pico-8 play session: hold → + tap 🅾

[t = 8 s] hold → ~8s, tap 🅾 ~14×
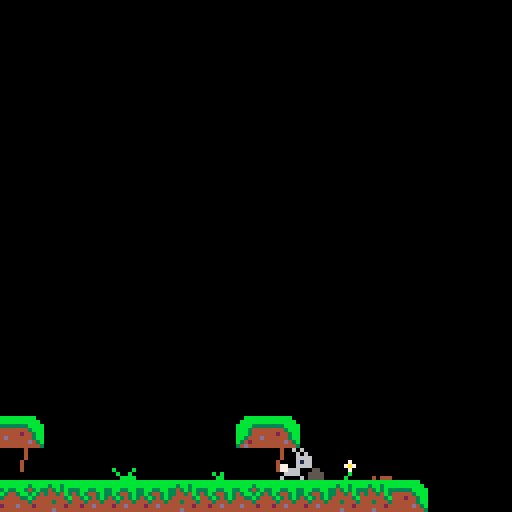

pico-8 cartridge
version 33
__lua__
-- main

-- abbreviations
-- pl = player
-- sp = sprite index
-- flp = flip
demo_mode = false
display_cw = true
use_eng = false
new_game_plus = false
new_game_plus_option = false

function add_new_game_plus_option()
	new_game_plus_option = true
	
	local t = "play new game+"
	if new_game_plus then
		t = "play normal game"
	end

	menuitem(2, t, function()
		new_game_plus = not new_game_plus
		add_new_game_plus_option()
		
		if new_game_plus then
			_init()
		end
		
		return false
	end)
end

function add_lang()
	local t = "english please!"
	if use_eng then
		t = "svenska tack!"
	end
	menuitem(1, t, function()
		use_eng = not use_eng
		add_lang()
		return false
	end)
end

function _init()
	add_lang()
	if new_game_plus_option then
		add_new_game_plus_option()
	end
	dbg = ""
	scn = 0
	bkg_blue = 12
	title_index = nil
	_lastt = time()
	p_car = 0
	music_index = nil
	lvl_init()
	make_darker(12)
end

function make_darker(i)
	pal(i, i+128,1)
end

function msc_sad()
	play_music(16)
end

function msc_none()
	play_music(-1)
end

function msc_happy()
	play_music(0)
end

function rand_music()
	local m = flr(rnd(3))
	if m == 0 then
		msc_none()
	elseif m == 1 then
		msc_happy()
	else
		msc_sad()
	end
end

function update_story()
	if demo_mode then
		return
	end
	
	if scn == 3 then
		if pl.x > 215 then
			msc_happy()
			-- change text!
			scn = 4
			bkg_color = bkg_blue
		end
	elseif scn == 4 then
		bkg_color = bkg_blue
		if pl.x > 990 then
			popup = 1
			scn = 5
		end
	elseif scn == 5 then
		bkg_color = bkg_blue
		if pl.x < 160 then
			title_index = 42
			scn = 6
			add_new_game_plus_option()
		end
	end
end

function fall_outside()
	if demo_mode == false then
		if scn == 0 or scn == 1 or scn == 2 then
			if scn == 0 then
				msc_sad()
				title_index = 1
			end
			scn += 1
		end
	end
	lvl()
end

function can_jump()
	if demo_mode then
		return true
	end
	return scn > 2
end

function lvl_init()
	bkg_color = 1
	bkg_par = true
	if demo_mode then
		har_text =
		{
			2,
			3
		}
		rand_music()
		clear_upper()
		clear_right()
	else
		har_text = {}
		if scn == 0 then
			bkg_par = false
			msc_none()
			bkg_color = 0
			clear_upper()
			clear_right()
		elseif scn == 1 then
			msc_sad()
			har_text =
			{
				4,
				5
			}
			clear_upper()
			clear_right()
		elseif scn == 2 then
			msc_sad()
			har_text =
			{
				6,
				7
			}
			clear_upper()
			clear_right()
		elseif scn == 3 then
			msc_sad()
			har_text =
			{
				8,
				9
			}
			clear_upper()
		elseif scn == 4 then
			msc_happy()
			bkg_color = bkg_blue
			har_text =
			{
				10,
				11,
				12
			}
		end
	end
	
	local px = 4
	if scn == 5 then
		px = 970
	end
	
	pl = {
		sp=1,
		x=px,
		y=110,
		w=6,
		h=8,
		flp=false,
		dx=0,
		dy=0,
		max_dx=2,
		max_dy=3,
		jump=3,
		anim=0, --time
		animi=0, -- index in frame
		
		srun=false,
		sjump=false,
		sfall=false,
		sslid=false,
		sland=false
	}
	cam = {
		-- camera on player
		x=0,
		-- camera left
		cx=0,
		-- half hor space
		w=10,
		-- left + right in pixels
		-- 8 pixels per tile
		l=8 * 0,
		r=8 * 127
	}
	gravity=0.3
	blink = 0
	blinkt = 0
	popup = nil
	
	
	ground_fric=0.85
	ground_acc =0.5
	air_fric=0.99
	air_acc =0.15
	
	setup_carrots()
	setup_harar()
end

function clear_upper()
	for y=0,5
	do
		for x=0,127
		do
			mset(x, y, 0)
		end
	end
end

function clear_right()
	for y=0,16
	do
		for x=26,127
		do
			mset(x, y, 0)
		end
	end
end

function lvl()
	reload()
	lvl_init()
end

function play_music(m)
	if m != music_index then
		music(m)
	end
	music_index = m
end

function sfx_car()
	sfx(19)
end

function sfx_jmp()
	sfx(18)
end

function sfx_fall()
	sfx(17)
end

-->8
-- update and draw

function _update()
	local t=time()
	dt=t - _lastt
	_lastt=t
	
	text_anim += dt*0.9
	if text_anim > 1 then
		text_anim -= 1
	end
	
	blinkt += dt
	if blinkt>0.3 then
		blinkt -= 0.3
		blink = (blink + 1)%10
	end
	
	if display_cw then
		if btnp(❎) then
			display_cw = false
		end
	end
	
	if title_index != nil then
		camera(0,0)
		if btnp(❎) then
			if title_index == 42 then
				_init()
			else
				title_index = nil
			end
		end
		return
	end
	
	if popup == nil then
		player_update()
		player_animate()
		pickup_carrots()
		update_harar()
		update_camera()
		update_story()
	else
		if btnp(🅾️) then
			popup = nil
		end
	end
end
	

function update_camera()
	-- camera logic
	local cx = pl.x
	cx = mid(cx-cam.w, cam.x, cx+cam.w)
	cam.x = cx
	
	-- set camera using cx var
	cx = cx - 64+pl.w/2
	cx = mid(cam.l, cx, cam.r-120)
	camera(cx, 0)
	cam.cx = cx
end

function bkg(t, spd)
	local x = (cam.cx - cam.l)*spd
	x = flr(x)%128
	local xx = cam.cx-x
	map(t, 48, xx, 0)
	map(t, 48, xx+128, 0)
end

end_jump = 0

function _draw()
	if display_cw then
		cls(0)
		sweprint(13, 10, 40, 7)
		sweprint(14, 10, 50, 7)
		
		if blink % 2 == 0 then
			print("❎", 60, 110, 14)
		end
		return
	end
	if title_index != nil then
		cls(0)
		if title_index == 42 then
			sweprint(15, 20, 25, 7)
			sweprint(16, 20, 40, 7)
			sweprint(17, 70, 40, 10, true)
			
			end_jump += dt * 0.75
			if end_jump > 1 then
				end_jump -= 1
			end
			spr(3, 12, 50 + sin(end_jump) * 10)
			spr(3, 110, 50 + cos(end_jump) * 10, 1, 1, true)
			
			for i=0, 3 do
				if not new_game_plus then
					spr(17, 35+i*16, 57)
				else
					print("★", 35+i*16, 57, 10)
				end
			end
		else
			sweprint(18, 20, 40, 7)
		end
		

		sweprint(19, 15, 70, 7)
		
		sweprint(20, 10, 80, 7)
		
		if blink % 2 == 0 then
			print("❎", 60, 110, 14)
		end
		return
	end
	
	cls(bkg_color)
	if bkg_par then
		bkg(0, 0.15)
		bkg(32, 0.3)
	end
	map(0, 0)
	local o=0
	if pl.srun and pl.animi%4==3 then
		o=-1
	end
	draw_carrots()
	draw_harar()
	spr(pl.sp, pl.x-(8-pl.w)/2, pl.y+o,1,1,pl.flp)
	
	local cax = 0
	
	if new_game_plus then
		print("★", 2+cam.cx, 2, 10)
		cax = 7
	end
	
	if p_car > 0 then
		spr(17, 2+cam.cx+cax, 0)
		print(p_car, 2+8+cam.cx+cax, 2, 7)
	end
	
	if popup != nil then
		print_popup()
	end
	
	print(dbg, 2+cam.cx, 8, 7)
end

function print_popup()
	local l = flr(cam.cx)
	local b =8
	local t =b
	local r = l+127-b
	local bt =t+32
	rectfill(l+b, t, r, bt-1, 0)
	spr(11, l+b, t)
	spr(13, r-7, t)
	spr(43, l+b, bt-8)
	spr(45, r-7, bt-8)
	
	for i=1, 2 do
		spr(27, l+b, t+i*8)
		spr(29, l+127-b-7, t+i*8)
	end
	for i=1, 12 do
		spr(12, l+b+i*8,t)
		spr(44, l+b+i*8,bt-8)
	end
	
	local py = 22
	if hasn(get_text(popup)) then
		py -= 4
	end
	sweprint(popup, l+16, py, 7)
	
	if blink % 2 == 0 then
		print("🅾️", r-12, bt-10, 14)
	end
end

function hasn(text)
	for i=0, #text-1 do
		local c = sub(text, i+1, i+1)
		if c=="\n" then
			return true
		end
	end
	return false
end

text_anim = 0

function sweprint(texti, ax, y, cc, animate)
	local ox = ax
	local x = ax
	local text = get_text(texti)

	for i=0, #text-1 do
		local c = sub(text, i+1, i+1)
		local d = 0
		local step = true
		local dy = 0
		if animate then
			dy = cos(text_anim+0.15*i)*1.5-0.5
		end
		if c=="…" then
			print("a", x, y+dy, cc)
			d = 1
		elseif c=="∧" then
			print("a", x, y+dy, cc)
			d = 2
		elseif c=="░" then
			print("o", x, y+dy, cc)
			d = 2
		elseif c=="\n" then
			x = ox
			y += 8
			step = false
		else
			print(c, x, y+dy, cc)
		end
		
		if d==1 then
			print(".", x, y-6+dy, cc)
		elseif d==2 then
			print(".", x-1, y-6+dy, cc)
			print(".", x+1, y-6+dy, cc)
		end
		
		if step then
			x += 4
		end
	end
end
-->8
-- languages

lang_swe =
{
	"nu kan jag ge mor░tter\ntill mina harv∧nner!",
	"hej kodsnack!\nh░r …lar h∧rska!",
	"spelsylt e najs",
	"hoppet har ░vergett oss",
	"inte du ocks…\n:(",
	"varf░r forts∧tta leva\nutan hopp?",
	"inga mor░tter, inget hopp\ninget hopp, inget liv",
	"vi borde hoppa mer!",
	"fungerar ❎  f░r dig?",
	"kan du hitta\nmor░terna?",
	"hittar du mor░tter\nblir allt bra!",
	"hej kompis ♥\njag tror p… dig!",
	"varning: inneh…ller",
	"referenser till sj∧lvmord",
	"tack f░r att du spelat",
	"hararna fr…n",
	"hoppsl░sa",
	"hararna fr…n hoppl░sa",
	"av gustav \"madeso\" jansson",
	"med musik av stefan forsberg"
}

lang_eng =
{
	"now i can give carrots\nto my friends!",
	"hej kodsnack!\nh░r …lar h∧rska!",
	"spelsylt e najs",
	"hope has left us",
	"please don't...\n:(",
	"why live if you\ncan't jump??",
	"no carrots no hope\nno hope not life",
	"we should jump more!",
	"is your ❎  working?",
	"can you find carrots?",
	"if you find carrots\nall is good!",
	"hello friend ♥\ngood luck!",
	"content warning!!!",
	"contains suicide",
	"thanks for playing",
	"  hares from",
	"happyland",
	"hares from city of no hope",
	"by gustav \"madeso\" jansson",
	"with music by stefan forsberg"
}

function get_text(id)
	if use_eng then
		return lang_eng[id]
	else
		return lang_swe[id]
	end
end
-->8
-- player

function player_update()
	if pl.y > 130 then
		fall_outside()
		sfx_fall()
		return
	end
	local fric=ground_fric
	local acc =ground_acc
	if pl.sjump or pl.sfall then
		fric=air_fric
		acc=air_acc
	end
	pl.dy += gravity
	pl.dx *= fric
	
	if btn(⬅️) then
	 pl.dx -= acc
	 pl.srun = true
	 pl.flp = true
	end
	if btn(➡️) then
	 pl.dx += acc
	 pl.srun = true
	 pl.flp = false
	end
	
	-- handle sliding(move no inp)
	if pl.srun
	and not btn(⬅️)
	and not btn(➡️)
	and not pl.sfall
	and not pl.sjump then
		pl.srun = false
		pl.sslid = true
	end
	
	-- jumping x
	local button_down = btn(❎)
	if new_game_plus then
		button_down = true
	end
	if button_down and can_jump() and
	pl.sland then
		pl.dy = -pl.jump
		pl.sland = false
		sfx_jmp()
	end
	
	-- vertical collision
	if pl.dy > 0 then
		pl.sfall = true
		pl.sland = false
		pl.sjump = false
		pl.dy = lim(pl.dy, pl.max_dy)
		if map_col(pl, 2, 0) then
			pl.sland = true
			pl.sfall = false
			pl.dy=0
			pl.y -= ((pl.y+pl.h+1)%8)-1
		end
	elseif pl.dy < 0 then
		pl.sjump = true
		if map_col(pl, 8, 1) then
			pl.dy = 0
		end
	end
	
	-- horizontal collision
	if pl.dx < 0 then
		if map_col(pl, 4, 1) then
			pl.dx = 0
		end
	elseif pl.dx > 0 then
		if map_col(pl, 6, 1) then
			pl.dx = 0
		end
	end
	
	-- stop sliding
	if pl.sslid then
		if abs(pl.dx)<.2
		or pl.srun then
			pl.dx=0
			pl.sslid = false
		end
	end
	
	pl.dx = lim(pl.dx, pl.max_dx)
	
	pl.x += pl.dx
	pl.y += pl.dy
	
	pl.x = mid(cam.l, pl.x, cam.r)
end

function player_animate()
	if pl.sjump then
		pl.sp = 3
		pl.anim = 0
	elseif pl.sfall then
		pl.sp = 3
		pl.anim = 0
	elseif pl.sslid then
		pl.sp = 5
		pl.anim = 0
	elseif pl.srun then
		anim(pl, {1, 3, 1, 4}, .1)
	else
		anim(pl, {1, 2}, .5)
	end
end


-- flag 0: stand on
-- flag 1: unable to jump thru

-- object to collide with
--  needs x,y,w,h
-- aim movement dir, numpad val
-- flag to check for
function map_col(o,aim,f)
	local x=o.x local y=o.y
	local w=o.w local h=o.h

	-- x1y1 top left
	-- x2y2 bottom right	
	local x1=0 local y1=0
	local x2=0 local y2=0
	
	if aim==4 then
		x1=x-1   y1=y
		x2=x     y2=y+h-1
	elseif aim==6 then
		x1=x+w y1=y
		x2=x+w+1   y2=y+h-1
	elseif aim==8 then
		x1=x+2   y1=y-1
		x2=x+w-3 y2=y
	elseif aim==2 then
		x1=x+1   y1=y+h
		x2=x+w-2 y2=y+h
	end
	
	-- convert pix to tile
	x1/=8 y1/=8
	x2/=8 y2/=8
	
	-- fget - get flag of tile
	-- mget - get map tile
	if fget(mget(x1,y1), f)
	or fget(mget(x1,y2), f)
	or fget(mget(x2,y1), f)
	or fget(mget(x2,y2), f) then
		return true
	else
		return false
	end
	
end

-->8
-- utils

function anim(o, fr, step)		
		o.anim -= dt
		if o.anim < 0 then
			o.anim += step
			o.animi += 1
		end
		o.animi %= #fr
		o.sp = fr[o.animi+1]
end

function lim(n, l)
	return mid(-l, n, l)
end

function int(n)
	return flr(n)
end
-->8
-- carrots


function setup_carrots()
	crts={}
	for y=0,16
	do
		for x=0,127
		do
			local s
			s = mget(x,y)
			if s == 17 then
				local c
				mset(x, y, 0)
				c = add(crts, {})
				c.x = x*8
				c.y = y*8
				c.an = rnd()
			end
		end
	end
end

function draw_car(c)
	spr(17, c.x, c.y+sin(car_tim+c.an)*2)
end

function draw_carrots()
	for i=1,#crts
	do
 	draw_car(crts[i])
	end
end

car_tim = 0
function pickup_carrots()
	local r=nil
	local c
	car_tim += dt*0.75
	if car_tim > 1 then
		car_tim -= 1
	end
	for i=1,#crts
	do
		local dx, dy
 	c=crts[i]
 	dx = abs(c.x+4 - pl.x)
 	dy = abs(c.y - pl.y)
 	if (dx+dy) < 8 then
 		r = i
 	end
	end
	
	if r != nil then
		deli(crts, r)
		p_car += 1
		sfx_car()
	end
end
-->8
--harar


function setup_harar()
	har={}
	local index = 1
	for x=0,127
	do
		for y=0,16
		do
			local s
			s = mget(x,y)
			if s == 1 then
				local c
				mset(x, y, 0)
				local t = har_text[index]
				if t != nil then
					c = add(har, {})
					c.x = x*8
					c.y = y*8
					c.sp = 1
					c.plclose=false
					c.text = t
					c.anim=rnd(1) --time
					c.animi=0 -- index in frame
				end
				index += 1
			end
		end
	end
end

function draw_harar()
	for i=1,#har
	do
		local c = har[i]
		local flp = c.x - pl.x > 0
		spr(c.sp, c.x, c.y, 1,1, flp)
		if popup == nil then
			if c.plclose then
				if blink % 2 == 0 then
					print("🅾️", c.x, c.y-7, 14)
				end
			end
		end
	end
end

function update_harar()
	local mdis = 1000
	local closest = nil
	for i=1,#har
	do
		local dx, dy
 	c=har[i]
 	dx = abs(c.x+4 - pl.x)
 	dy = abs(c.y - pl.y)
 	anim(c, {1, 2}, 0.5)
 	c.plclose = false
 	local dis = dx+dy
 	if dis < mdis then
 		mdis = dis
 		closest = i
 	end
	end
	
	if closest != nil then
		local c = har[closest]
		if mdis < 32 then
			c.plclose = true
			
			if btnp(🅾️) then
		 	popup = c.text
		 end
		end
	end
end
__gfx__
00000000000060600000000000060600000606000000000000000000000000000000000000000000000000000707070707070707070707070000000000000000
00000000000060600000606000006060000060600000606000000000000000000000000000000000000000007070707070707070707070700000000000000000
00700700000066660000606000006666000066660000606000000000000000000000000000000000000000000707070707070707070707070000000000000000
00077000770061667700666600006166770061667700666600000000000000000000000000000000000000007070000000000000000000700000000000000000
00077000770066667700616677006666770066667700616600000000000000000000000000000000000000000700000000000000000007070000000000000000
00700700066660000666666677666000066660000666666600000000000000000000000000000000000000007070000000000000000000700000000000000000
00000000066660000666600006666000066660000666600000000000000000000000000000000000000000000700000000000000000007070000000000000000
00000000060060000600600060000600006600000060060000000000000000000000000000000000000000007070000000000000000000700000000000000000
00000000000000000000000000000000000000000000000000000000000000000000000000000000000000000700000000000000000007070000000000000000
00000000000303000000000000000000000000000000000000000000000000000000000000000000000000007070000000000000000000700000000000000000
00000000000030000000000000000000000000000000000000000000000000000000000000000000000000000700000000000000000007070000000000000000
00000000000999000000000000000000000000000000000000000000000000000000000000000000000000007070000000000000000000700000000000000000
00000000000999000000000000000000000000000000000000000000000000000000000000000000000000000700000000000000000007070000000000000000
00000000000999000000000000000000000000000000000000000000000000000000000000000000000000007070000000000000000000700000000000000000
00000000000090000000000000000000000000000000000000000000000000000000000000000000000000000700000000000000000007070000000000000000
00000000000000000000000000000000000000000000000000000000000000000000000000000000000000007070000000000000000000700000000000000000
00000000000000000000000000000000000000000000000000000000000000000000000000000000000000000700000000000000000007070000000000000000
00000000000000000000000000000000000000000000000000000000000000000000000000000000000000007070000000000000000000700000000000000000
00000000000000000000000000000000000000000000000000000000000000000000000000000000000000000700000000000000000007070000000000000000
00000000000000000000000000000000000000000000000000000000000000000000000000000000000000007070000000000000000000700000000000000000
00000000000000000000000000000000000000000000000000000000000000000000000000000000000000000700000000000000000007070000000000000000
00000000000000000000000000000000000000000000000000000000000000000000000000000000000000007070707070707070707070700000000000000000
00000000000000000000000000000000000000000000000000000000000000000000000000000000000000000707070707070707070707070000000000000000
00000000000000000000000000000000000000000000000000000000000000000000000000000000000000007070707070707070707070700000000000000000
00000000000000000000000000000000000000000000000000000000000000000000000000000000000000000000000000000000000000000000000000000000
00000000000000000000000000000000000000000000000000000000000000000000000000000000000000000000000000000000000000000000000000000000
00000000000000000000000000000000000000000000000000000000000000000000000000000000000000000000000000000000000000000000000000000000
00000000000000000000000000000000000000000000000000000000000000000000000000000000000000000000000000000000000000000000000000000000
00000000000000000000000000000000000000000000000000000000000000000000000000000000000000000000000000000000000000000000000000000000
00000000000000000000000000000000000000000000000000000000000000000000000000000000000000000000000000000000000000000000000000000000
00000000000000000000000000000000000000000000000000000000000000000000000000000000000000000000000000000000000000000000000000000000
00000000000000000000000000000000000000000000000000000000000000000000000000000000000000000000000000000000000000000000000000000000
bbbbbbbbbbbbbbbbbbbbbbbbbbbbbbbb0000000000bbbbbbbbbbbb000000000000bbbb0000000000000000000000000000000000000000000000000000000000
bbbbbbbbb3bb3bbbbbbb3bbbbbb33bbb000000000bbbbbbbbbbbbbb0000000000bbbbbb000000000000000000000000000000000000000000000000000000000
3bb33bb3343b3b333bb343b33b3443b300000000bbbb33333333bbbb00000000bb3333bb00000000000000000000000000000000000000000000000000000000
3b3443b334434b3443bb3b3443b343b400000000bbb3444444443bbb00000000b344443b00000000000000000000000000000000000000000000000000000000
43b343b3444443b44433b3444434443400000000bbb34444442443bb00000000b342443b00000000000000000000000000000000000000000000000000000000
44344434443444344444344444444d4400000000bb3444d4444443bb00000000b344443b00000000000000000b0000b00000b00000000000000b0b0000000000
4244d444444442444d4442444244d44400000000b34244444444d43b00000000b344d4430000000000b0b00000b00b0000b0b0b00b0b0b0000b0bb0000000000
4444444444d4444444444444444444440000000034d4444444444443000000003444444300000000000bb000000bbbb00bbbbbbb00bbb000000bb00000000000
44444444444444444444444444444444000000000000000000000000000000000000000000000000000000000000000000000000000000000000000000000000
44444444444444444444344444444444000000000000000000000000000000000000000000000000000000000000000000000000000000000000000000000000
4444d4644444644444b4444444444744000000000000000000000000000000000000000000000000000000000000000000000000000000000007007000000000
44444444464444b444444b4444444774000000000000000000000000000000000000000000000000000000000000000000005500000070000000aa0000000000
443444444444444444444464444476440000000000000000000000000000000000000000000000000005500000000000005555500007a7000000aa0000000000
44444b444444d4444566444444776444000000000000000000000000000000000000000000000000005555000005500005555550000070000007b07000000000
4344444444b4434446654344444744440000000000000000000000000000000000000000000000000055555000555500055555500000b0000000b00000000000
44444444444444444444444444444444000000000444040000404440000000000000000000000000005555500055550000555500000b0000000bbb0000000000
44444444004000040004000044444444000000055000000000000000000000000000000000000000000000000000000000000000000000000000000000000000
44444444004000400004000044444444000000555500000000000000000000000000000000000000000000000000000000000000000000000000000000000000
4444d4640004004000040000464d4444000005555550000000000000000000000000000000000000000000333300000000000000000000000000000000000000
43444444000400000040000044444434000055555555000000000000000000000000000000000000000033333333000000000000000000000000000000000000
44344444000000000040000044444344000555555555500000000000000000000000000000000000000333333333300000000000000000000000000000000000
44444b44000000000040000044b44444005555555555550000000000000000000000000000000000003333333333330000000000000000000000000000000000
04444444000000000000000044444440055555555555555000000000000000000000000000000000033333333333333000000000000000000000000000000000
00444444000000000000000044444400555555555555555500000000000000000000000000000000333333333333333300000000000000000000000000000000
00770700007777000777077000000000555555550000000000000000000000000000000033333333000000000030300000000000000000000000000000000000
07777770077777707777777700000000555555550000000000000000000000000000000033333333000000000003000000000000000000000000000000000000
77777777777777777777777700000000555555550000000000000000000000000000000033333333333333333333333300000000000000000000000000000000
00000000777777770777777000000000555555550000000000000000000000000000000033333333333333333333333300000000000000000000000000000000
00000000000000000000000000000000555555550000000000000000000000000000000033333333333333333333333300000000000000000000000000000000
00000000000000000000000000000000555555550000000000000000000000000000000033333333333333333333333300000000000000000000000000000000
00000000000000000000000000000000555555550000000000000000000000000000000033333333333333333333333300000000000000000000000000000000
00000000000000000000000000000000555555550000000000000000000000000000000033333333333333333333333300000000000000000000000000000000
00000000000000000000000000000000000000000000000000000000000000000000000000000000000000000000000000000000000000000000000000000000
00000000000000000000000000000000000000000000000000000000000000000000000000000000000000000000000000000000000000000000000000000000
00000000000000000000000000000000000000000000000000000000000000000000000000000000000000000000000000000000000000000000000000000000
00000000000000000000000000000000000000000000000000000000000000000000000000000000000000000000000000000000000000000000000000000000
00000000000000000000000000000000000000000000000000000000000000000000000000000000000000000000000000000000000000000000000000000000
00000000000000000000000000000000000000000000000000000000000000000000000000000000000000000000000000000000000000000000000000000000
00000000000000000000000000000000000000000000000000000000000000000000000000000000000000000000000000000000000000000000000000000000
00000000000000000000000000000000000000000000000000000000000000000000000000000000000000000000000000000000000000000000000000000000
00000000000000000000000000000000000000000000000000000000000000000000000000000000000000000000000000000000000000000000000000000000
00000000000000000000000000000000000000000000000000000000000000000000000000000000000000000000000000000000000000000000000000000000
00000000000000000000000000000000000000000000000000000000000000000000000000000000000000000000000000000000000000000000000000000000
00000000000000000000000000000000000000000000000000000000000000000000000000000000000000000000000000000000000000000000000000000000
00000000000000000000000000000000000000000000000000000000000000000000000000000000000000000000000000000000000000000000000000000000
00000000000000000000000000000000000000000000000000000000000000000000000000000000000000000000000000000000000000000000000000000000
00000000000000000000000000000000000000000000000000000000000000000000000000000000000000000000000000000000000000000000000000000000
00000000000000000000000000000000000000000000000000000000000000000000000000000000000000000000000000000000000000000000000000000000
00000000000000000000000000000000000000000000000000000000000000000000000000000000000000000000000000000000000000000000000000000000
00000000000000000000000000000000000000000000000000000000000000000000000000000000000000000000000000000000000000000000000000000000
00000000000000000000000000000000000000000000000000000000000000000000000000000000000000000000000000000000000000000000000000000000
00000000000000000000000000000000000000000000000000000000000000000000000000000000000000000000000000000000000000000000000000000000
00000000000000000000000000000000000000000000000000000000000000000000000000000000000000000000000000000000000000000000000000000000
00000000000000000000000000000000000000000000000000000000000000000000000000000000000000000000000000000000000000000000000000000000
00000000000000000000000000000000000000000000000000000000000000000000000000000000000000000000000000000000000000000000000000000000
00000000000000000000000000000000000000000000000000000000000000000000000000000000000000000000000000000000000000000000000000000000
00000000000000000000000000000000000000000000000000000000000000000000000000000000000000000000000000000000000000000000000000000000
00000000000000000000000000000000000000000000000000000000000000000000000000000000000000000000000000000000000000000000000000000000
00000000000000000000000000000000000000000000000000000000000000000000000000000000000000000000000000000000000000000000000000000000
00000000000000000000000000000000000000000000000000000000000000000000000000000000000000000000000000000000000000000000000000000000
00000000000000000000000000000000000000000000000000000000000000000000000000000000000000000000000000000000000000000000000000000000
00000000000000000000000000000000000000000000000000000000000000000000000000000000000000000000000000000000000000000000000000000000
00000000000000000000000000000000000000000000000000000000000000000000000000000000000000000000000000000000000000000000000000000000
00000000000000000000000000000000000000000000000000000000000000000000000000000000000000000000000000000000000000000000000000000000
00000000000000000000000000000000000000000000000000000000000000000000000000000000000000000000000000000000000000000000000000000000
00000000000000000000000000000000000000000000000000000000000000000000000000000000000000000000000000000000000000000000000000000000
00000000000000000000000000000000000000000000000000000000000000000000000000000000000000000000000000000000000000000000000000000000
00000000000000000000000000000000000000000000000000000000000000000000000000000000000000000000000000000000000000000000000000000000
00000000000000000000000000000000000000000000000000000000000000000000000000000000000000000000000000000000000000000000000000000000
00000000000000000000000000000000000000000000000000000000000000000000000000000000000000000000000000000000000000000000000000000000
00000000000000000000000000000000000000000000000000000000000000000000000000000000000000000000000000000000000000000000000000000000
00000000000000000000000000000000000000000000000000000000000000000000000000000000000000000000000000000000000000000000000000000000
00000000000000000000000000000000000000000000000000000000000000000000000000000000000000000000000000000000000000000000000000000000
00000000000000000000000000000000000000000000000000000000000000000000000000000000000000000000000000000000000000000000000000000000
00000000000000000000000000000000000000000000000000000000000000000000000000000000000000000000000000000000000000000000000000000000
00000000000000000000000000000000000000000000000000000000000000000000000000000000000000000000000000000000000000000000000000000000
00000000000000000000000000000000000000000000000000000000000000000000000000000000000000000000000000000000000000000000000000000000
00000000000000000000000000000000000000000000000000000000000000000000000000000000000000000000000000000000000000000000000000000000
00000000000000000000000000000000000000000000000000000000000000000000000000000000000000000000000000000000000000000000000000000000
00000000000000000000000000000000000000000000000000000000000000000000000000000000000000000000000000000000000000000000000000000000
00000000000000000000000000000000000000000000000000000000000000000000000000000000000000000000000000000000000000000000000000000000
00000000000000000000000000000000000000000000000000000000000000000000000000000000000000000000000000000000000000000000000000000000
00000000004656000000000000000000000000000000000000000000000000000000000000000000000000000000000000000000000000000000000000000000
00000000000000000000000000000000000000000000000000000000000000000000000000000000000000000000000000000000000000000000000000000000
00000000464747560000000000000000000000000000000000000000000000000000000000000000000000000000000000000000000000000000000000000000
00000000000000000000000000000000000000000000000000000000000000000000000000000000000000000000000000000000000000000000000000000000
00000046474747475600000000000000000000000000000000000000000000000000000000000000000000000000000000000000000000000000000000000000
00000000000000000000000000000000000000000000000000000000000000000000000000000000000000000000000000000000000000000000000000000000
00004647474747474756000000000000000000000000000000000000000000000000000000000000000000000000000000000000000000000000000000000000
00000000000000000000000000000000000000000000000000000000000000000000000000000000000000000000000000000000000000000000000000000000
00464747474747474747560000000000000000000000000000000000000000000000000000000000000000000000000000000000000000000000000000000000
00000000000000000000000000000000000000000000000000000000000000000000000000000000000000000000000000000000000000000000000000000000
4647474747474747474747560000000000000000000000000000000000000000000000000000a6a7b7b60000a6a7b60000000000000000000000000000000000
00000000000000000000000000000000000000000000000000000000000000000000000000000000000000000000000000000000000000000000000000000000
47474747474747474747474756000000000000000000000000000000000000000000000000009797979700009797970000000000000000000000000000000000
__gff__
0000000000000000000000000000000000000000000000000000000000000000000000000000000000000000000000000000000000000000000000000000000003030303000303000300000000000000030303030000000000000000000000000300000300000000000000000000000001010100000000000000000000000000
0000000000000000000000000000000000000000000000000000000000000000000000000000000000000000000000000000000000000000000000000000000000000000000000000000000000000000000000000000000000000000000000000000000000000000000000000000000000000000000000000000000000000000
__map__
0000000000000000000000000000000000000000000000000000000000000000000000000000000000000000000000000000000000000000000000000000000000000000000000000000000000000000000000000000000000000000000000000000000000000000000000000000000000000000000000000000000000000000
0000000000000000000000000000000000000000000000000000000000000000000000000000000000000000000000000000000000000000000000000000000000000000000000000000000000000000000000000000000000000000000000000000000000000000000000000000000000000000000000000000000000000000
00000000000000000000000000000000000000000000000000000000015e0000000000000000000000000000000000000000000000000000000000000000000000000000000000000000000000000000000000000000000000000000000000000000000000000000000000000000000000000000000000000000000000000000
0000000000454600000000710000007100000071000000710000004541424600000000000000000000000000000000000000000000000000000000000000000000000000000000000000000000000000000000000000000000000000000000000000000000000000000000000000000000000000000000000000000000000000
0000000000616100000000000000000000000000000000000000000061006200000000000000000000000000000000000000000000000000000000000000000000000000000000000000000000000000000000000000000000000000000000000000000000000000000000000000000000000000000000000000000000000000
0000007000000000000000000000000000000000000000000000000000000000000000000000000000000000000000000000000000000000000000000000000000000000000000000000000000000000000000000000000000000000000000000000000000000000000000000000000000000000000000000000000000000000
0000000000000000000000000000000000000000000000000000000000000000000000000000000000000000000000000000000000000000000000000000000000000000000000000000000000000000000000000000000000000000000000000000000000000000000000000000000000000000000000000000000000000000
4800000000000000000000000000000000000000000000000000000000000000000000000000000000000000000000000000000000000000000000000000000000000000000000000000000000000000000000000000000000000000000000000000000000000000000000000000000000000000000000000000000000000000
525d000000000000000000000000000000000000000000000000000000000000000000000000000000000000000000000000000000000000000000000000000000000000000000000000000000000000000000000000000000000000000000000000000000000000000000000000000000000000000000000000000000000000
41424600000000000000000000000000000000000000000000000000000000000000000000000000000000000000005d4e000000110000005a0000000000115d00000000004d000000000011000000004a0000000000000000000000000000000000000000000000000000000000000000000000000000000000000000000000
6100610000004b00000000000000000000000000000000000000000000000000000000000000000000000000000045404600004546000045460000000045414346000000454346000000004800000045434600000000000000000000000000000000000000000000000000000000000000000000000000000000000000000000
0000000000454046000000000000000000000000000000000000000000000000000000000000000000000000115e5050500000505000005050000000005050505000000050505000000000520000005050505c000000000000000000000000000000000000000000000000000000000000000000000000000000000000000000
0000000000006100000000000000000000000000000000000000000000000000000000000000000000005a11454350505000005050000050500000000062006100000000006100000000006200000050505041460000110000000000000000000000000000000000000000000000000000000000000000000000000000001100
0000000000000000000045460000000000004546000000000000000000000000000000110000000000454240505050505000005050000052500000000000000000000000000000000000000000000000610000620045460000000000000000004546000000000011110000000000000000561100000000000000000000001100
005b0001005d004d0000006200014b00004a00625b5d560000000000004a560000000056000000115c505050505050505000005050000052500000000000000000000000000000004a005b004c0000560000005d005051001156115d4c00115c515100114a00114546004e004c11115d004546004b111156005a11114c11115d
4041414140414040414042424140404041404240404141460000000045404046000045434600004541425050505050505000005050000050500000000000000000000000000045424340414243404142434041424251514243404142434041425153414243404142434041424340414243404142434041424340414243404142
